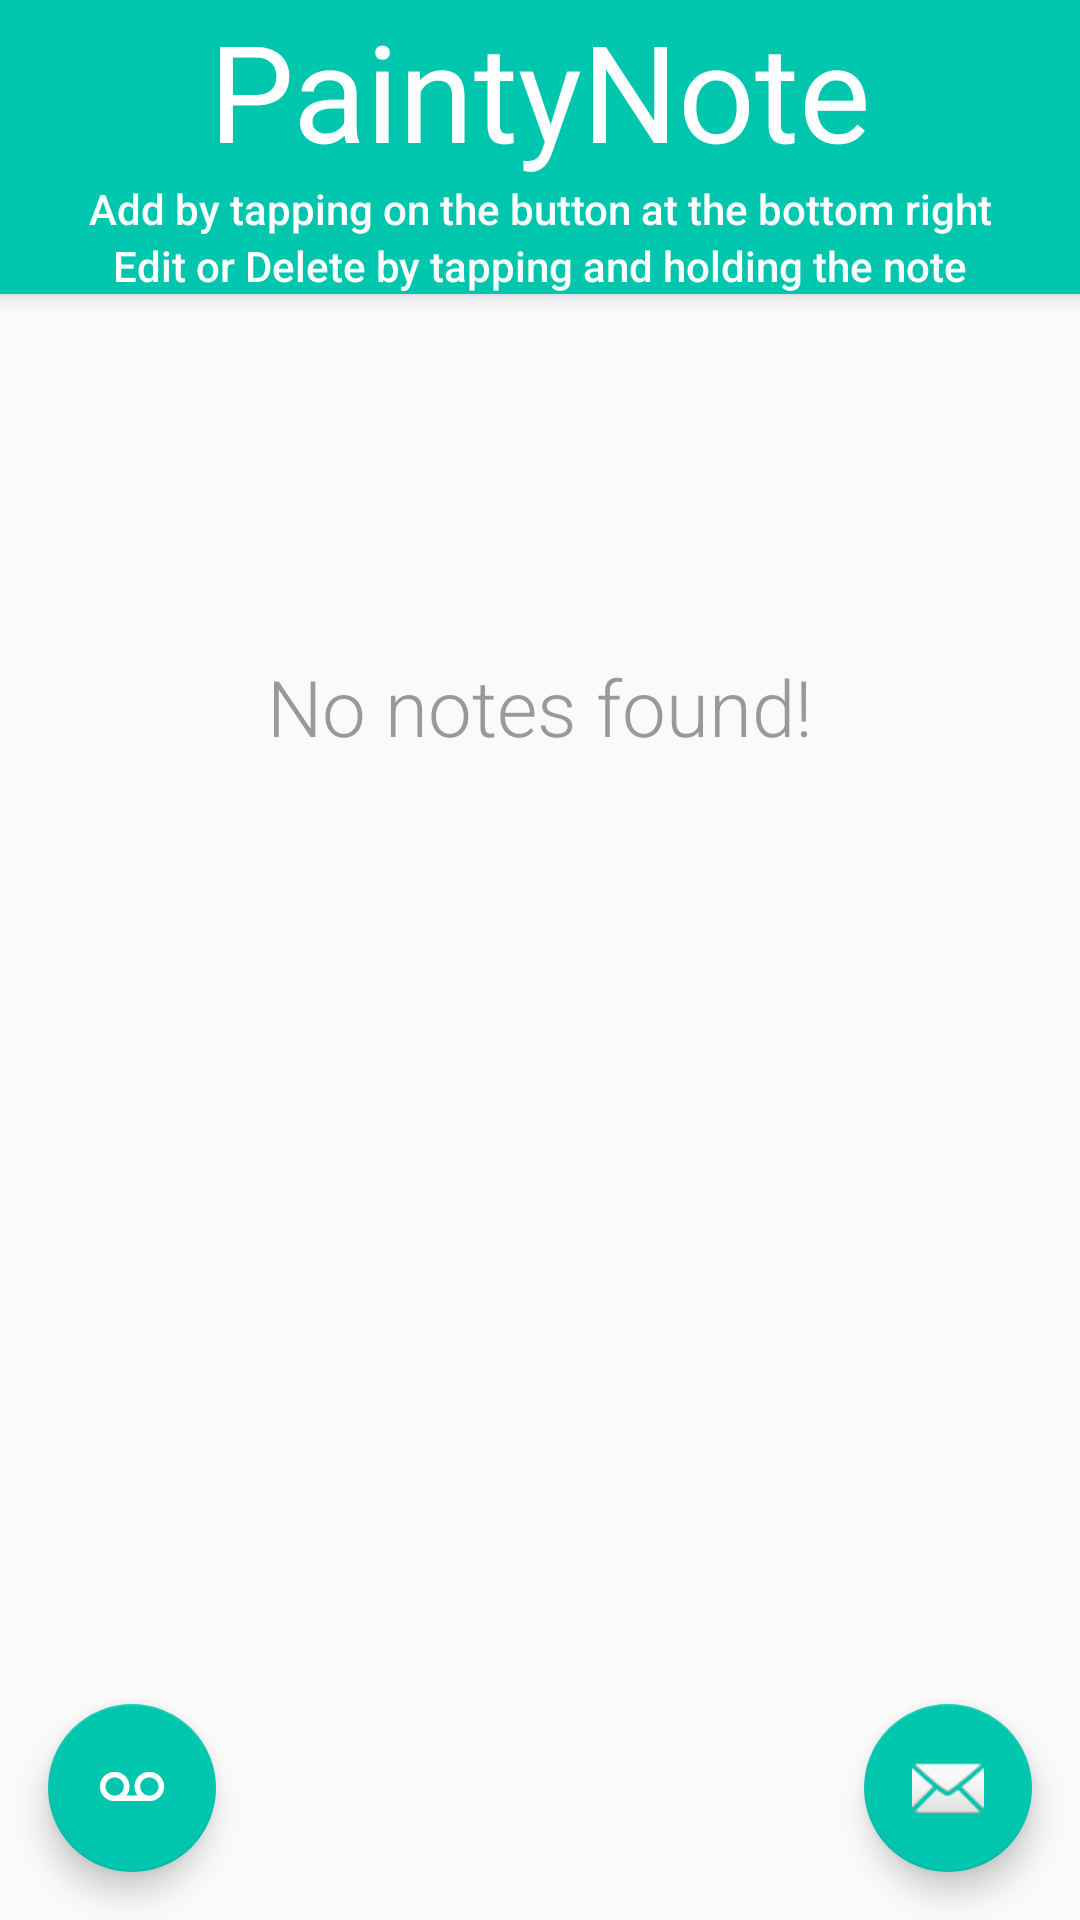

This screen was rendered from an Android layout file. Write that file and the resources it references.
<!-- AndroidManifest.xml: activity theme AppTheme.NoActionBar -->
<!-- res/layout/activity_main.xml -->
<?xml version="1.0" encoding="utf-8"?>
<android.support.design.widget.CoordinatorLayout xmlns:android="http://schemas.android.com/apk/res/android"
    xmlns:app="http://schemas.android.com/apk/res-auto"
    xmlns:tools="http://schemas.android.com/tools"
    android:id="@+id/coordinator_layout"
    android:layout_width="match_parent"
    android:layout_height="match_parent"
    tools:context="sg.edu.rp.c346.paintynote.view.MainActivity">

    <android.support.design.widget.AppBarLayout
        android:layout_width="match_parent"
        android:layout_height="wrap_content"
        android:theme="@style/AppTheme.AppBarOverlay">

        <TextView
            android:id="@+id/tvTitle"
            android:layout_width="match_parent"
            android:layout_height="wrap_content"
            android:background="@color/colorAccent"
            android:text="PaintyNote"
            android:textAlignment="center"
            android:textAppearance="@style/TextAppearance.AppCompat.Display2"
            android:textColor="#ffffff" />

        <TextView
            android:id="@+id/textView6"
            android:layout_width="match_parent"
            android:layout_height="wrap_content"
            android:background="@color/colorAccent"
            android:text="Add by tapping on the button at the bottom right"
            android:textAlignment="center"
            android:textAppearance="@style/TextAppearance.AppCompat.Body2"
            android:textColor="#ffffff" />

        <TextView
            android:id="@+id/textView7"
            android:layout_width="match_parent"
            android:layout_height="wrap_content"
            android:background="@color/colorAccent"
            android:text="Edit or Delete by tapping and holding the note"
            android:textAlignment="center"
            android:textAppearance="@style/TextAppearance.AppCompat.Body2"
            android:textColor="#ffffff" />
    </android.support.design.widget.AppBarLayout>

    <include layout="@layout/content_main" />

    <android.support.design.widget.FloatingActionButton
        android:id="@+id/fab"
        android:layout_width="wrap_content"
        android:layout_height="wrap_content"
        android:layout_gravity="bottom|end"
        android:layout_margin="@dimen/fab_margin"
        app:srcCompat="@android:drawable/ic_dialog_email" />

    <android.support.design.widget.FloatingActionButton
        android:id="@+id/fab2"
        android:layout_width="wrap_content"
        android:layout_height="wrap_content"
        android:layout_gravity="bottom|left"
        android:layout_margin="@dimen/fab_margin"
        android:onClick="getSpeechInput"
        app:srcCompat="@android:drawable/stat_notify_voicemail" />

</android.support.design.widget.CoordinatorLayout>
<!-- res/layout/content_main.xml (included above) -->
<?xml version="1.0" encoding="utf-8"?>
<RelativeLayout xmlns:android="http://schemas.android.com/apk/res/android"
    xmlns:app="http://schemas.android.com/apk/res-auto"
    xmlns:tools="http://schemas.android.com/tools"
    android:layout_width="match_parent"
    android:layout_height="match_parent"
    app:layout_behavior="@string/appbar_scrolling_view_behavior"
    tools:context="sg.edu.rp.c346.paintynote.view.MainActivity"
    tools:showIn="@layout/activity_main">



    <android.support.v7.widget.RecyclerView
        android:id="@+id/recycler_view"
        android:layout_width="match_parent"
        android:layout_height="wrap_content" />

    <TextView
        android:id="@+id/empty_notes_view"
        android:layout_width="wrap_content"
        android:layout_height="wrap_content"
        android:layout_centerHorizontal="true"
        android:layout_marginTop="@dimen/margin_top_no_notes"
        android:fontFamily="sans-serif-light"
        android:text="@string/msg_no_notes"
        android:textColor="@color/msg_no_notes"
        android:textSize="@dimen/msg_no_notes" />

    

</RelativeLayout>
<!-- resources referenced by this layout -->
<resources>
  <color name="colorAccent">#00C6AE</color>
  <color name="msg_no_notes">#999</color>
  <dimen name="fab_margin">16dp</dimen>
  <dimen name="margin_top_no_notes">120dp</dimen>
  <dimen name="msg_no_notes">26sp</dimen>
  <string name="msg_no_notes">No notes found!</string>
  <style name="AppTheme.AppBarOverlay" parent="ThemeOverlay.AppCompat.Dark.ActionBar" />
  <style name="AppTheme.NoActionBar">
  
  
  
          <item name="windowActionBar">false</item>
          <item name="windowNoTitle">true</item>
      </style>
</resources>
